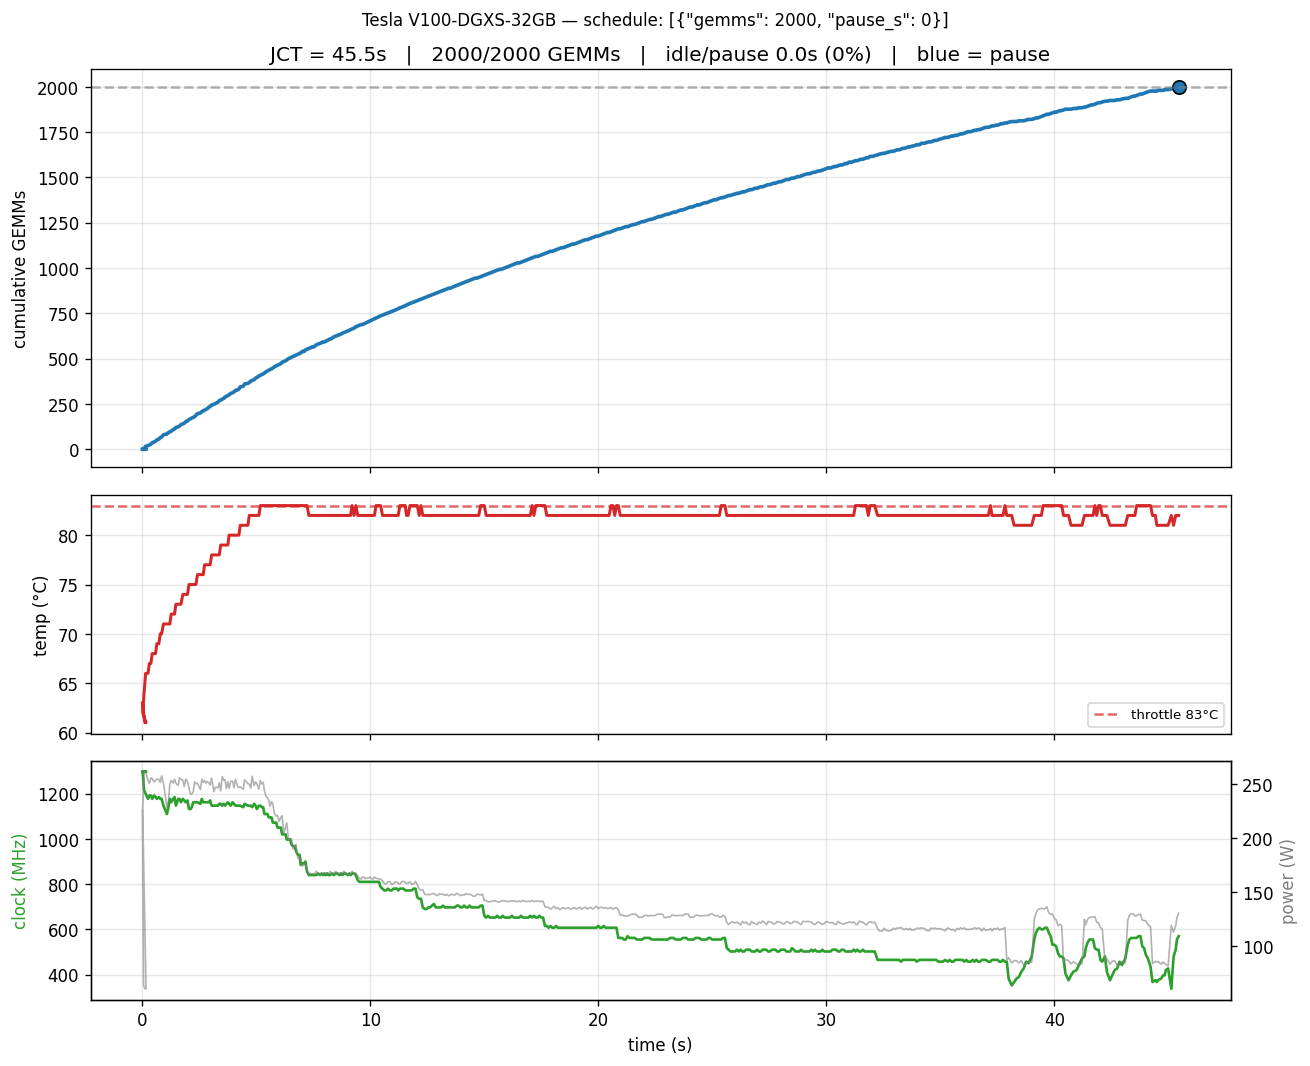

The table this chart was drawn from, first rows:
t_s, temp_c, sm_clk_mhz, power_w, phase, work_done
0.0, 63, 1297, 225.6, run, 0
0.053, 62, 1297, 63.9, run, 0
0.108, 61, 1297, 60.9, run, 0
0.161, 61, 1297, 60.7, run, 0
0.013, 62, 1297, 225.1, run, 0
0.074, 64, 1215, 261.2, run, 4
0.142, 66, 1200, 260.9, run, 16
0.248, 66, 1177, 253.3, run, 20
0.306, 67, 1192, 250.5, run, 24
0.372, 67, 1192, 255.5, run, 28
0.43, 68, 1177, 254.9, run, 36
0.512, 68, 1192, 251.7, run, 40
0.577, 68, 1185, 253.4, run, 44
0.635, 69, 1177, 254.2, run, 52
0.723, 69, 1185, 254.2, run, 56
0.784, 70, 1177, 251.4, run, 64
0.845, 70, 1177, 257.3, run, 68
0.923, 71, 1147, 250.4, run, 80
1.075, 71, 1110, 228.2, run, 84
1.141, 71, 1140, 233.8, run, 92
1.202, 71, 1177, 249.7, run, 96
1.262, 72, 1162, 253.0, run, 100
1.348, 72, 1177, 250.8, run, 108
1.41, 72, 1185, 254.3, run, 112
1.469, 73, 1147, 250.3, run, 120
1.573, 73, 1177, 248.6, run, 124
1.628, 73, 1177, 255.5, run, 128
1.69, 73, 1162, 254.4, run, 136
1.775, 74, 1177, 253.2, run, 140
1.837, 74, 1170, 247.8, run, 144
1.902, 74, 1162, 254.4, run, 152
1.978, 74, 1170, 252.2, run, 156
2.043, 75, 1132, 246.0, run, 164
2.109, 75, 1132, 240.5, run, 168
2.167, 75, 1140, 240.7, run, 172
2.23, 75, 1162, 242.4, run, 176
2.294, 75, 1162, 251.9, run, 180
2.349, 75, 1162, 250.1, run, 188
2.414, 76, 1162, 250.6, run, 196
2.545, 76, 1155, 244.7, run, 200
2.609, 76, 1177, 254.2, run, 208
2.67, 76, 1162, 251.5, run, 212
2.726, 77, 1162, 253.1, run, 216
2.792, 77, 1162, 250.7, run, 220
2.85, 77, 1162, 252.2, run, 224
2.911, 77, 1162, 251.0, run, 232
2.971, 77, 1170, 248.8, run, 236
3.038, 78, 1147, 255.3, run, 244
3.139, 78, 1147, 242.8, run, 248
3.193, 78, 1147, 246.6, run, 252
3.25, 78, 1147, 247.1, run, 256
3.317, 78, 1147, 246.2, run, 260
3.373, 78, 1155, 250.9, run, 268
3.436, 79, 1155, 243.5, run, 272
3.501, 79, 1147, 256.7, run, 276
3.562, 79, 1155, 253.6, run, 280
3.624, 79, 1147, 253.9, run, 288
3.684, 79, 1155, 245.6, run, 292
3.749, 79, 1162, 252.1, run, 296
3.802, 80, 1155, 245.8, run, 300
... 509 more rows
